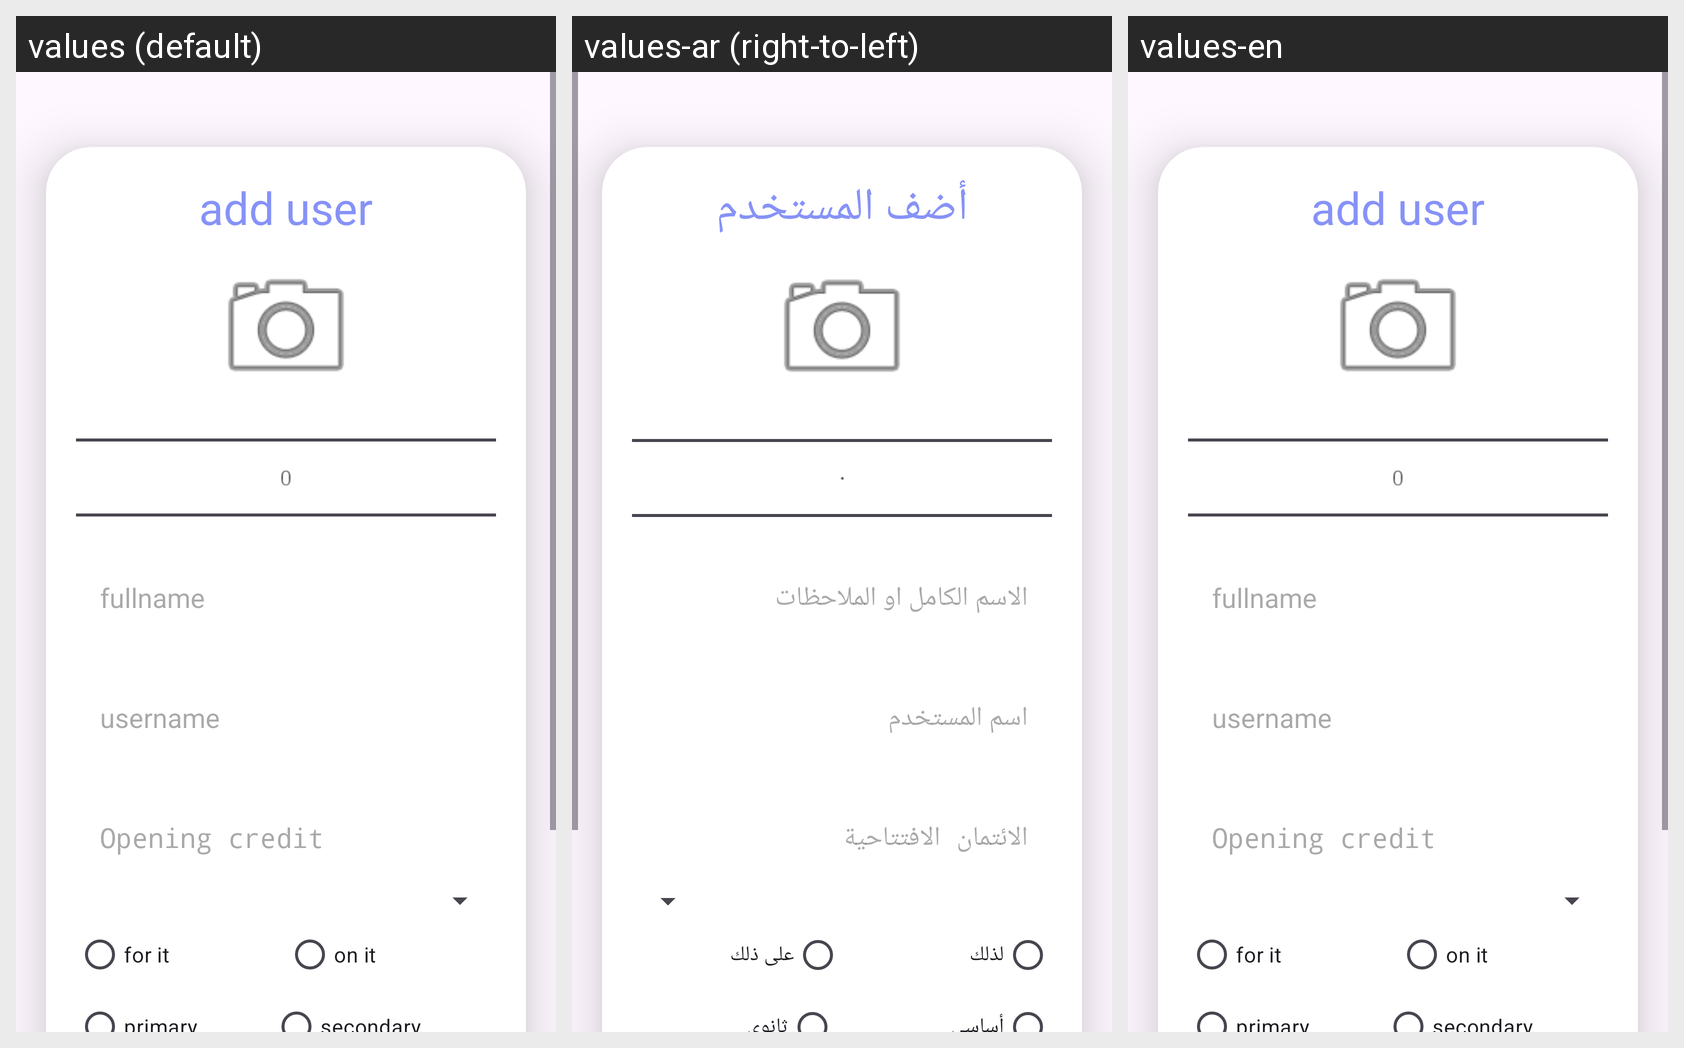

Locale-by-locale string values for the Android screen shown in this grid:
Android screen res/layout/activity_upload.xml rendered under 3 locales, left to right: values (default), values-ar (right-to-left), values-en. Device: Nexus 5 (rendered at 1080×1920; each locale shown at half size, 540×960, under a caption strip naming it); theme Theme.Accounter.
Strings drawn on this screen, with the default value and each locale's value (text and hints the layout hard-codes, and strings that could not be matched under every locale, appear in the picture but are not listed):

adduser
  values: add user
  values-ar: أضف المستخدم
  values-en: add user

fullname
  values: fullname
  values-ar: الاسم الكامل او الملاحظات
  values-en: fullname

username
  values: username
  values-ar: اسم المستخدم
  values-en: username

opening_credit
  values: Opening credit
  values-ar: الائتمان الافتتاحية
  values-en: Opening credit

for_it
  values: for it
  values-ar: لذلك
  values-en: for it

on_it
  values: on it
  values-ar: على ذلك
  values-en: on it
